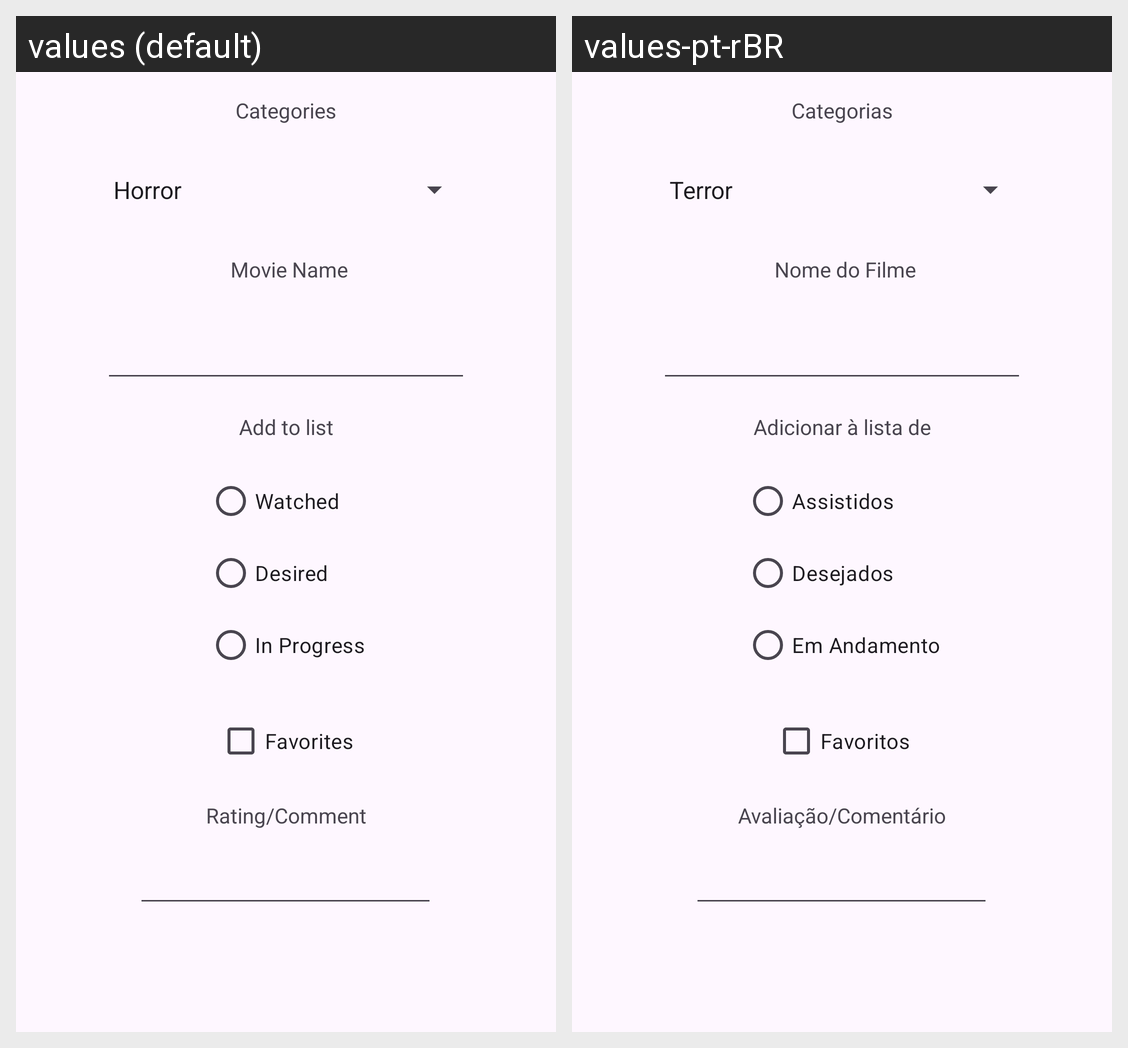

Strings drawn on this Android screen and how each of the app's shown locales translates them:
Android screen res/layout/activity_main.xml rendered under 2 locales, left to right: values (default), values-pt-rBR. Device: Nexus 5 (rendered at 1080×1920; each locale shown at half size, 540×960, under a caption strip naming it); theme Theme.ColecaoDeFilmes.
Strings drawn on this screen, with the default value and each locale's value (text and hints the layout hard-codes, and strings that could not be matched under every locale, appear in the picture but are not listed):

categorias
  values: Categories
  values-pt-rBR: Categorias

filmes
  values: Movie Name
  values-pt-rBR: Nome do Filme

adicionar_a_lista_de
  values: Add to list
  values-pt-rBR: Adicionar à lista de

assistidos
  values: Watched
  values-pt-rBR: Assistidos

desejados
  values: Desired
  values-pt-rBR: Desejados

em_andamento
  values: In Progress
  values-pt-rBR: Em Andamento

avaliacao_comentario
  values: Rating/Comment
  values-pt-rBR: Avaliação/Comentário

favoritos
  values: Favorites
  values-pt-rBR: Favoritos
